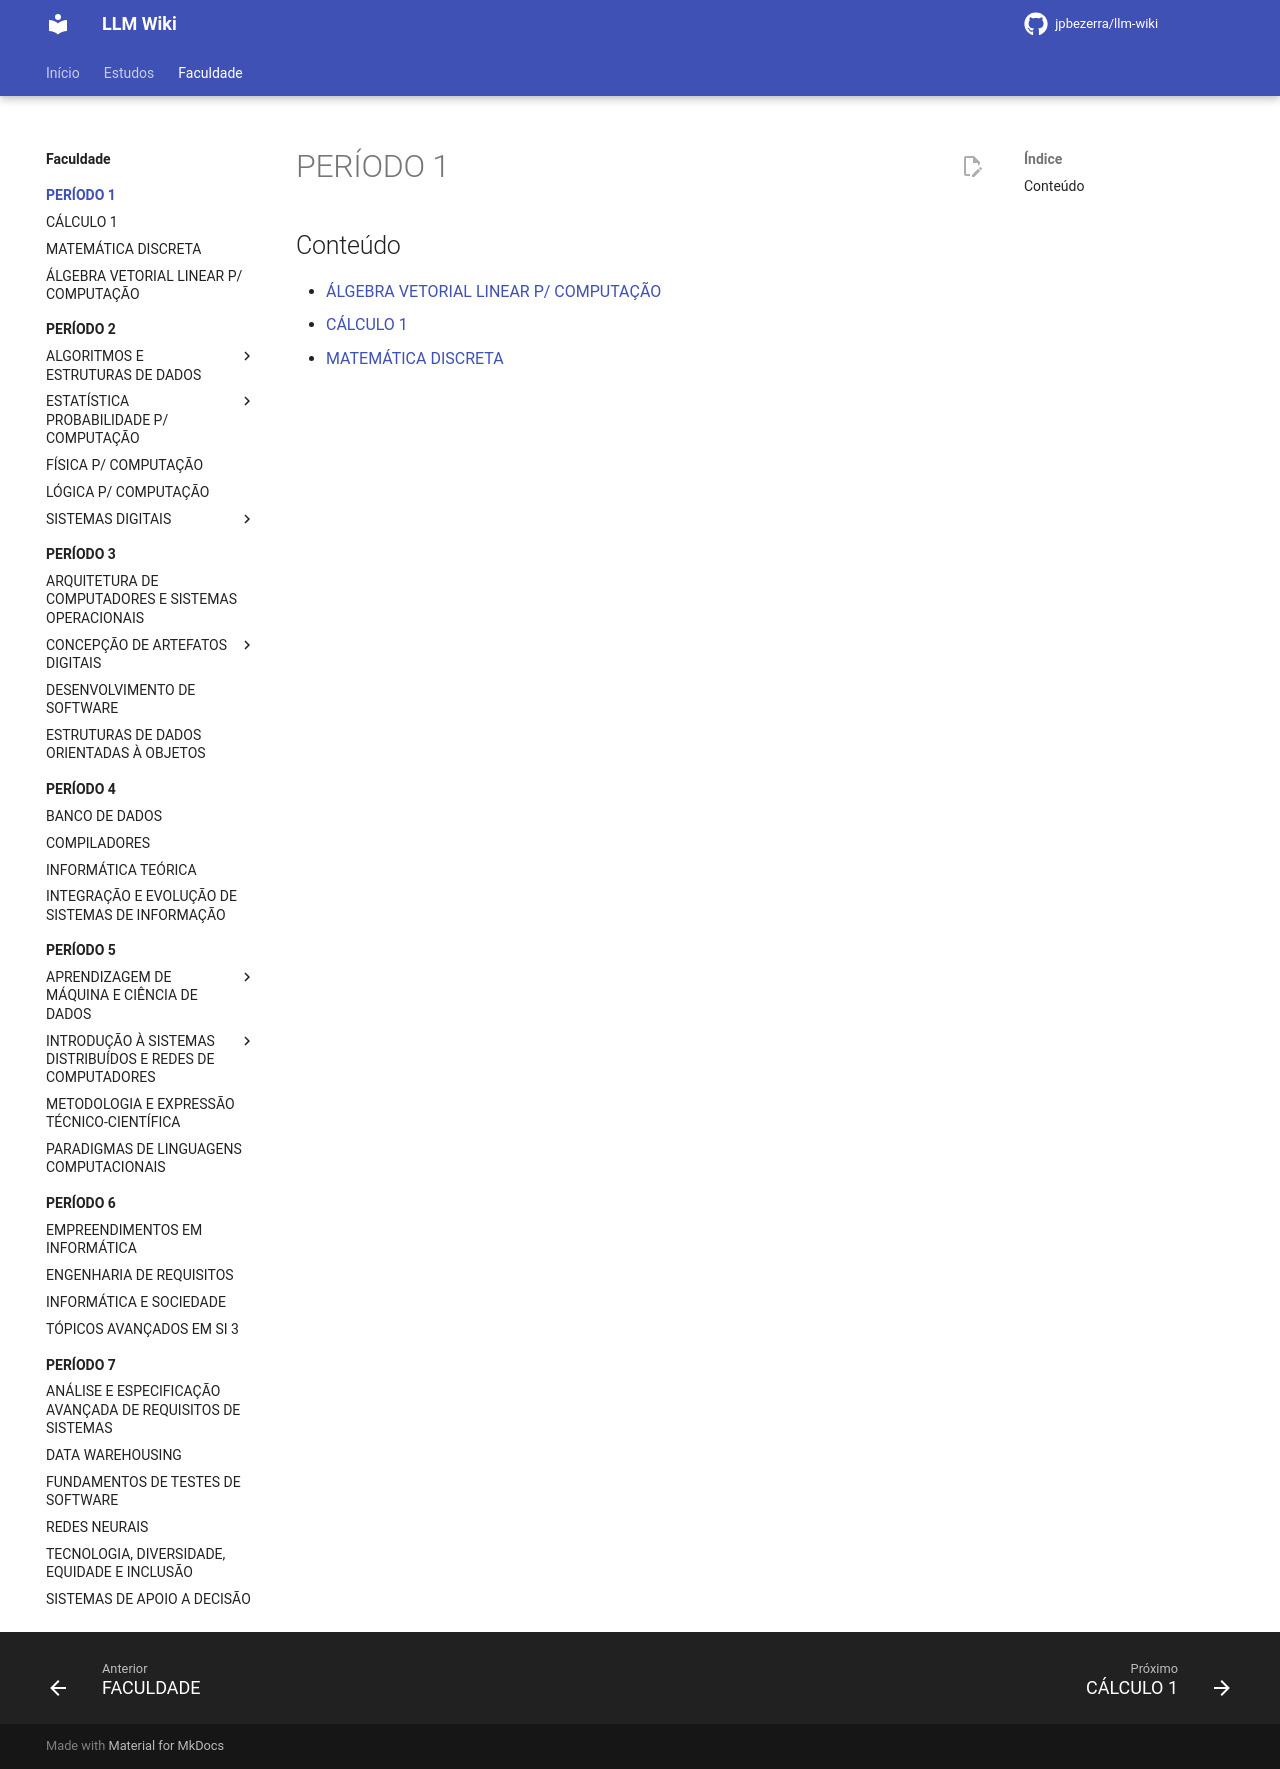

repository: jpbezerra/LLM-Wiki · page: faculdade/periodo-1/index.html · generator: mkdocs

# PERÍODO 1

## Conteúdo

- [ÁLGEBRA VETORIAL LINEAR P/ COMPUTAÇÃO](algebra-vetorial-linear-p-computacao.md)
- [CÁLCULO 1](calculo-1.md)
- [MATEMÁTICA DISCRETA](matematica-discreta.md)
